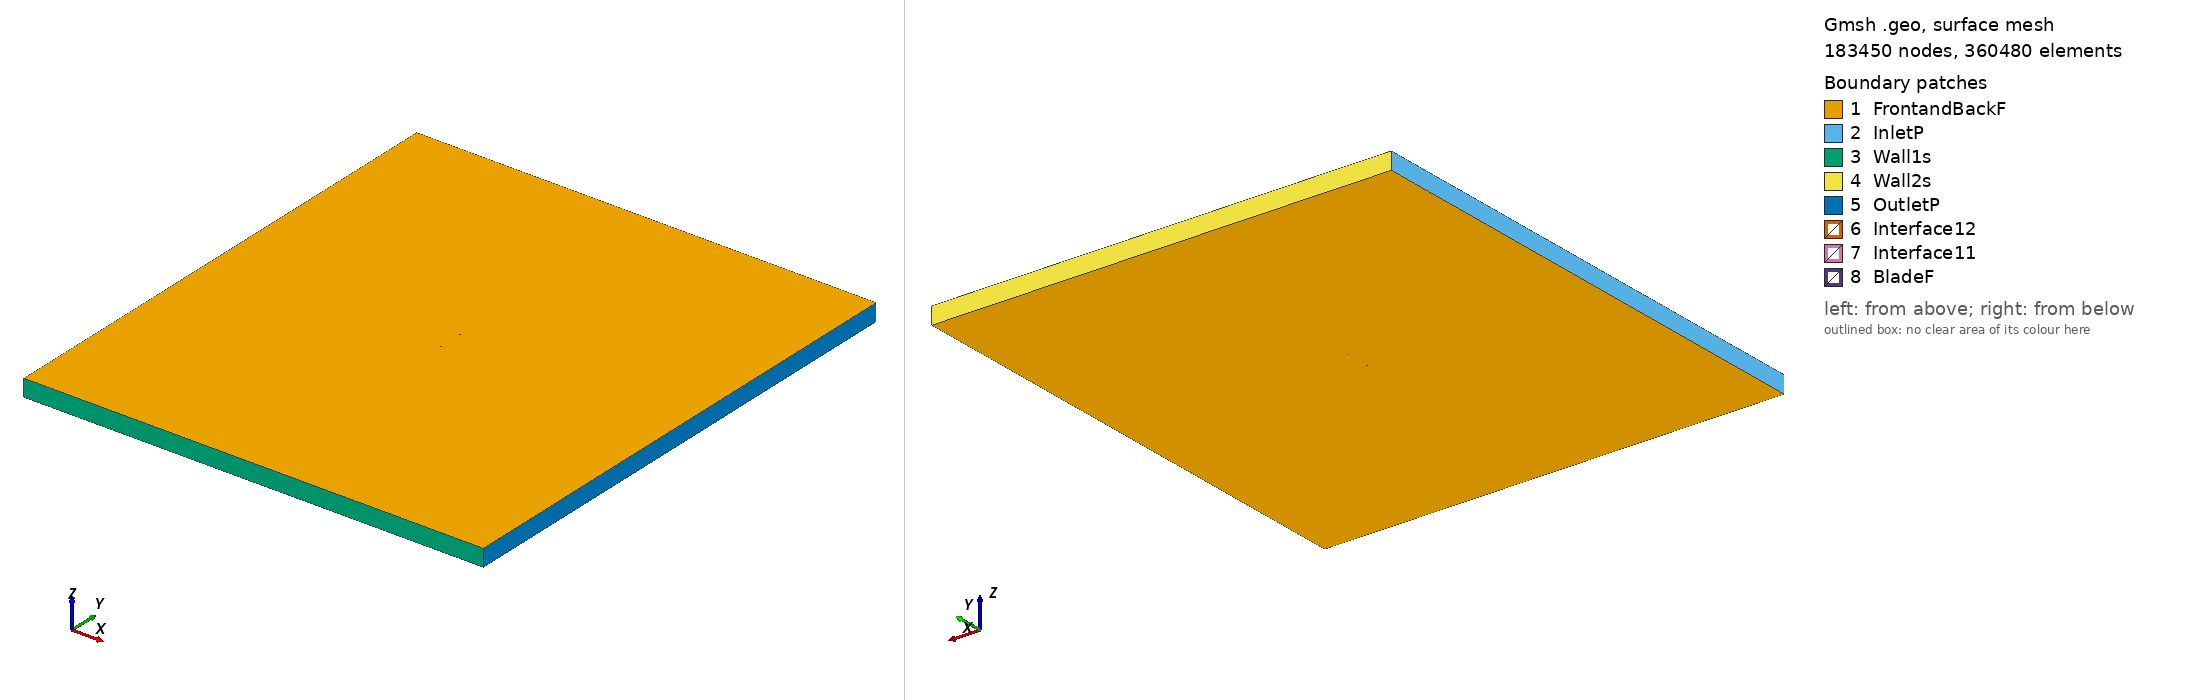

Gmsh geometry script, surface-meshed: 183450 nodes, 360480 surface elements. Boundary patches (legend numbers): 1 FrontandBackF, 2 InletP, 3 Wall1s, 4 Wall2s, 5 OutletP, 6 Interface12, 7 Interface11, 8 BladeF. Left view from above one corner, right view from below the opposite corner. Legend entries are the model's physical surfaces. The drawing asked Gmsh for element sizes between 1% and 20% of the model's largest extent; the script's own settings can give other sizes.

=== goe511_tsr_4.5745_aoa_2.1959.geo (drawn) ===
SetFactory("OpenCASCADE");

Point(1) = {0.074945, 0.721635, 0, 1.0};
Point(2) = {0.067548, 0.725299, 0, 1.0};
Point(3) = {0.060145, 0.728740, 0, 1.0};
Point(4) = {0.045310, 0.734718, 0, 1.0};
Point(5) = {0.030435, 0.739199, 0, 1.0};
Point(6) = {0.015542, 0.743080, 0, 1.0};
Point(7) = {0.000627, 0.746211, 0, 1.0};
Point(8) = {-0.014307, 0.748743, 0, 1.0};
Point(9) = {-0.029276, 0.750000, 0, 1.0};
Point(10) = {-0.044304, 0.749233, 0, 1.0};
Point(11) = {-0.051857, 0.747499, 0, 1.0};
Point(12) = {-0.059437, 0.744792, 0, 1.0};
Point(13) = {-0.063246, 0.742800, 0, 1.0};
Point(14) = {-0.067076, 0.740061, 0, 1.0};
Point(15) = {-0.070936, 0.736345, 0, 1.0};
Point(16) = {-0.072886, 0.733700, 0, 1.0};
Point(17) = {-0.074945, 0.727382, 0, 1.0};
Point(18) = {-0.073124, 0.725454, 0, 1.0};
Point(19) = {-0.071266, 0.724875, 0, 1.0};
Point(20) = {-0.067529, 0.724393, 0, 1.0};
Point(21) = {-0.063787, 0.724059, 0, 1.0};
Point(22) = {-0.060038, 0.723951, 0, 1.0};
Point(23) = {-0.052537, 0.723886, 0, 1.0};
Point(24) = {-0.045021, 0.724343, 0, 1.0};
Point(25) = {-0.029989, 0.725261, 0, 1.0};
Point(26) = {-0.014986, 0.725203, 0, 1.0};
Point(27) = {-0.000014, 0.724021, 0, 1.0};
Point(28) = {0.014941, 0.722239, 0, 1.0};
Point(29) = {0.029922, 0.721432, 0, 1.0};
Point(30) = {0.044914, 0.720925, 0, 1.0};
Point(31) = {0.059918, 0.720868, 0, 1.0};
Point(32) = {0.067426, 0.721102, 0, 1.0};
Point(33) = {-0.074945, -0.721635, 0, 1.0};
Point(34) = {-0.067548, -0.725299, 0, 1.0};
Point(35) = {-0.060145, -0.728740, 0, 1.0};
Point(36) = {-0.045310, -0.734718, 0, 1.0};
Point(37) = {-0.030435, -0.739199, 0, 1.0};
Point(38) = {-0.015542, -0.743080, 0, 1.0};
Point(39) = {-0.000627, -0.746211, 0, 1.0};
Point(40) = {0.014307, -0.748743, 0, 1.0};
Point(41) = {0.029276, -0.750000, 0, 1.0};
Point(42) = {0.044304, -0.749233, 0, 1.0};
Point(43) = {0.051857, -0.747499, 0, 1.0};
Point(44) = {0.059437, -0.744792, 0, 1.0};
Point(45) = {0.063246, -0.742800, 0, 1.0};
Point(46) = {0.067076, -0.740061, 0, 1.0};
Point(47) = {0.070936, -0.736345, 0, 1.0};
Point(48) = {0.072886, -0.733700, 0, 1.0};
Point(49) = {0.074945, -0.727382, 0, 1.0};
Point(50) = {0.073124, -0.725454, 0, 1.0};
Point(51) = {0.071266, -0.724875, 0, 1.0};
Point(52) = {0.067529, -0.724393, 0, 1.0};
Point(53) = {0.063787, -0.724059, 0, 1.0};
Point(54) = {0.060038, -0.723951, 0, 1.0};
Point(55) = {0.052537, -0.723886, 0, 1.0};
Point(56) = {0.045021, -0.724343, 0, 1.0};
Point(57) = {0.029989, -0.725261, 0, 1.0};
Point(58) = {0.014986, -0.725203, 0, 1.0};
Point(59) = {0.000014, -0.724021, 0, 1.0};
Point(60) = {-0.014941, -0.722239, 0, 1.0};
Point(61) = {-0.029922, -0.721432, 0, 1.0};
Point(62) = {-0.044914, -0.720925, 0, 1.0};
Point(63) = {-0.059918, -0.720868, 0, 1.0};
Point(64) = {-0.067426, -0.721102, 0, 1.0};

// Lines: first blade (splines 1-4)
Spline(1) = {1:9};
Spline(2) = {9:24};
Spline(3) = {24:32};
Spline(4) = {32,1};

// Lines: second blade (splines 5-8)
Spline(5) = {33:41};
Spline(6) = {41:56};
Spline(7) = {56:64};
Spline(8) = {64,33};

// Outer domain (points 20001-4 and lines)
Point(65) = {-13.50000000, -15.00000000, 0, 1.0};
Point(66) = {-13.50000000, 15.00000000, 0, 1.0};
Point(67) = {13.50000000, 15.00000000, 0, 1.0};
Point(68) = {13.50000000, -15.00000000, 0, 1.0};
Line(11) = {65, 66};
Line(12) = {66, 67};
Line(13) = {67, 68};
Line(14) = {65, 68};

// Interface (between moving and stationary domain) (circles)
Circle(9) = {0, 0, 0, 0.80000000, 0, 2*Pi};
Circle(10) = {0, 0, 0, 0.80000000, 0, 2*Pi};

// Loops collect Lines/Splines/etc (blade1, blade2, domain, first circle)
Line Loop(1) = {1:4};
Line Loop(2) = {5:8};
Line Loop(3) = {11,12,13,-14};
Line Loop(4) = {9};

// BooleanDifference cuts out the circle/interface from the domain
Plane Surface(1) = {3};
Plane Surface(2) = {4};
BooleanDifference{ Surface{1}; Delete;}{ Surface{2}; Delete;}

// This one cuts out the blades from the inner circle/interface
Line Loop(6) = {10};
Plane Surface(5) = {6};
Plane Surface(6) = {1};
Plane Surface(7) = {2};
BooleanDifference{ Surface{5}; Delete;}{ Surface{6,7}; Delete;}

// extrude to 3rd dimension
Extrude {0, 0, 1} {Surface{1}; Surface{5}; Layers{1}; Recombine;}

// Physical Surfaces are the named boundaries (patches)
Physical Surface("Interface11") = {12};
Physical Surface("Interface12") = {10};

// sides of domain
Physical Surface("InletP") = {6};
Physical Surface("OutletP") = {9};

// top and bottom of domain
Physical Surface("Wall1s") = {7};
Physical Surface("Wall2s") = {8};

// Check FrontandBackF by ensuring there is nothing in the 3rd dimension
Physical Surface("FrontandBackF") = {1,11,5,21};
Physical Surface("BladeF") = {13:20};
Physical Volume("Turbine") = {2};
Physical Volume("Farfield") = {1};

// settings for airfoil boundary layer
Field[1] = BoundaryLayer;
Field[1].EdgesList = {1:8};
Field[1].hwall_n = 1e-3;
Field[1].thickness = 1.5e-2;
Field[1].ratio = 1.05;
Field[1].Quads = 1;
BoundaryLayer Field = 1;

// control points for mesh (blade and interface)
// floor((arc length / 1.5mm)/ 6) -> Transfinite Line
Transfinite Line {1,2,3,5,6,7} = 34 Using Progression 1;
Transfinite Line {4,8} = 1 Using Progression 1;
Transfinite Line {9, 15} = 800 Using Progression 1;

// For more information on gmsh syntax, visit http://gmsh.info/doc/texinfo/gmsh.html
